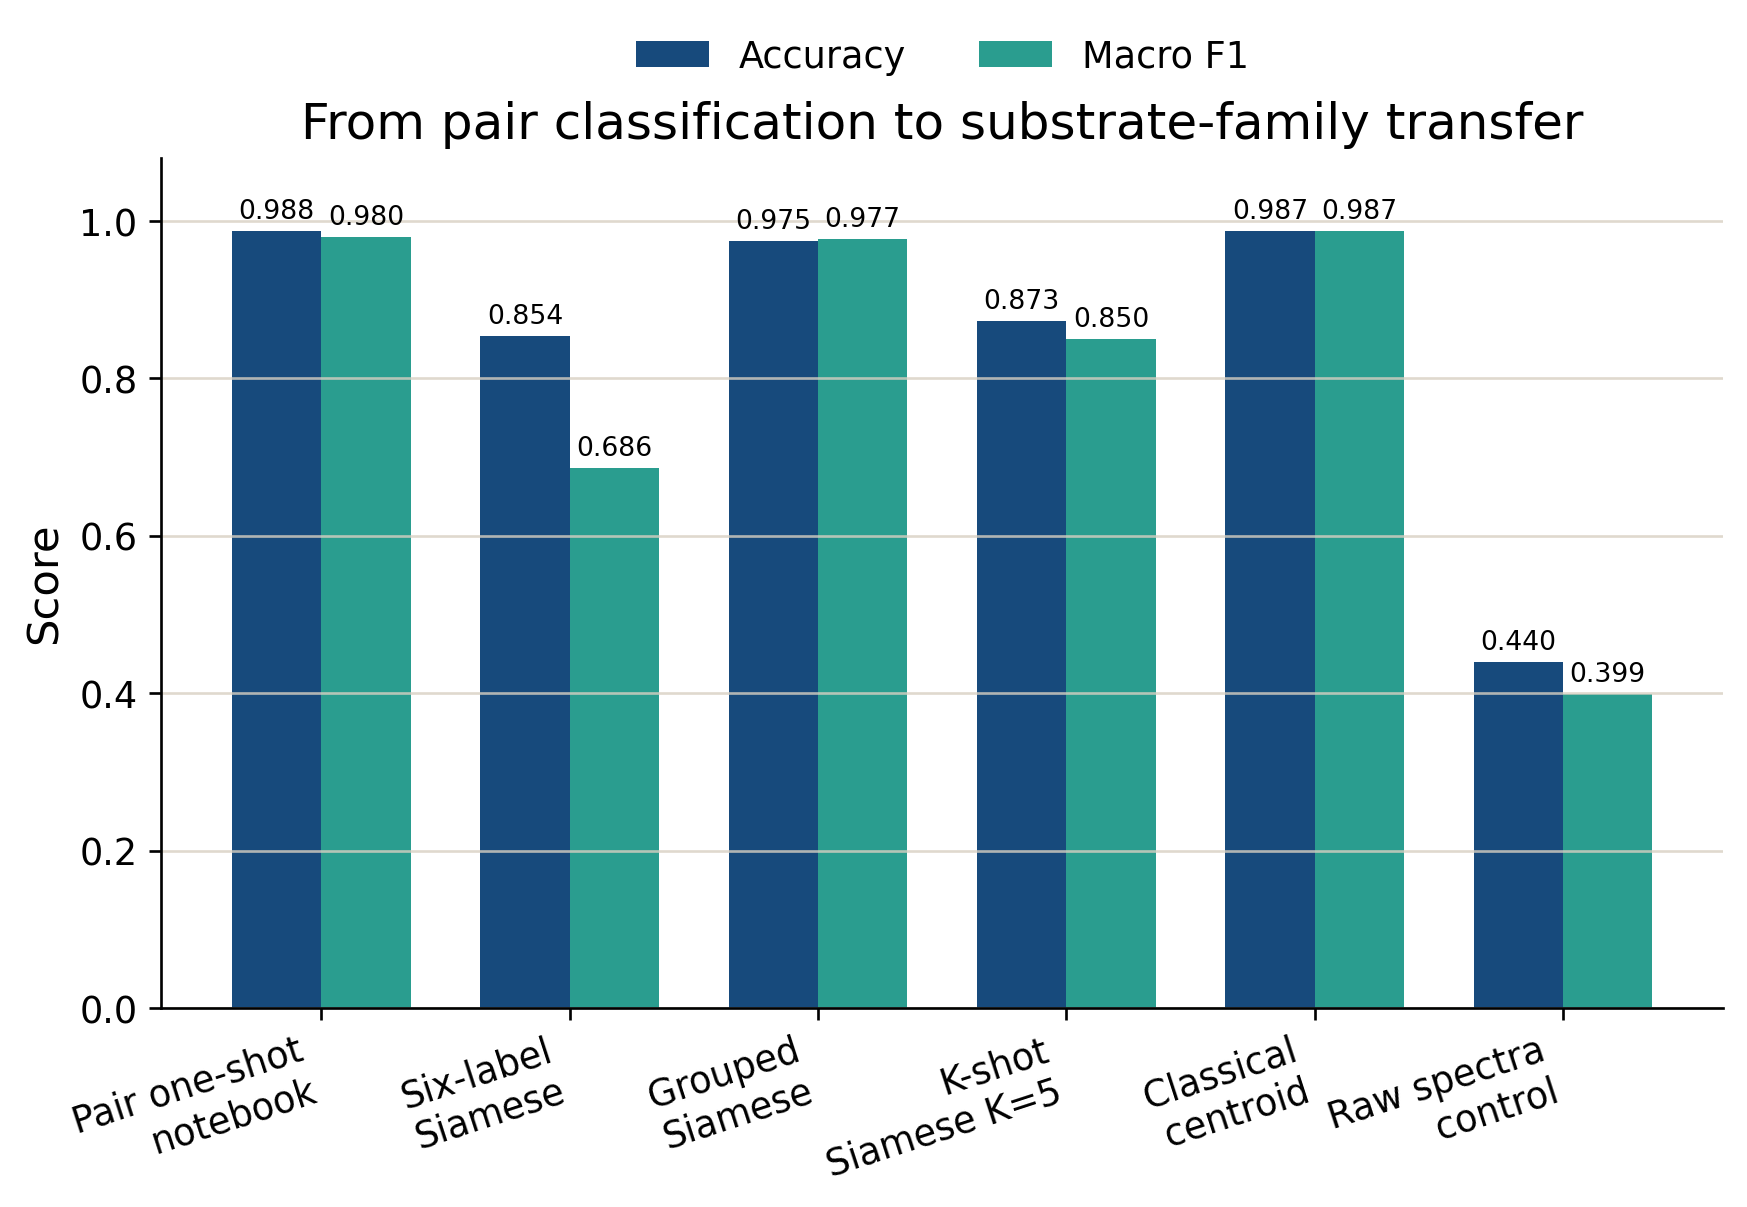

The file beside this chart, header and first rows:
method, accuracy, macro_f1
Pair one-shot?notebook, 0.9876, 0.98
Six-label?Siamese, 0.854, 0.686
Grouped?Siamese, 0.975, 0.977
K-shot?Siamese K=5, 0.873, 0.85
Classical?centroid, 0.987, 0.987
Raw spectra?control, 0.44, 0.399
